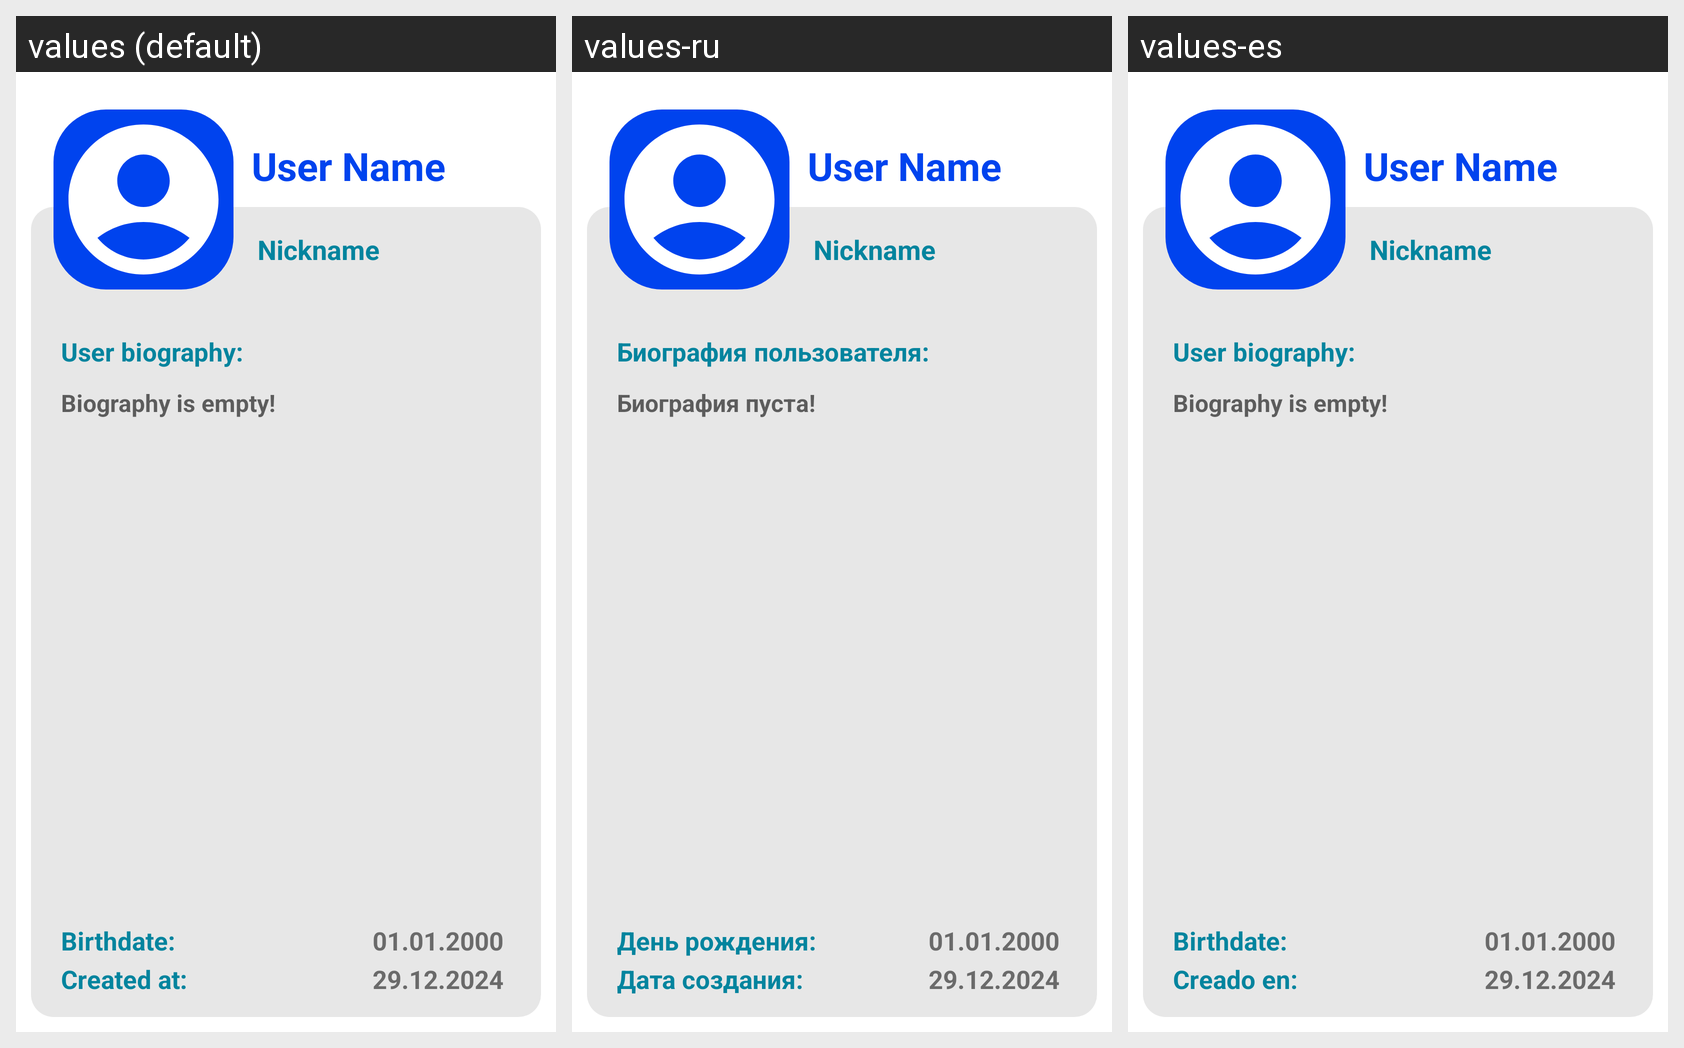

This grid shows one Android layout under several languages. Give, for every string resource on the screen, its name, the default text and each shown locale's text.
Android screen res/layout/activity_profile.xml rendered under 3 locales, left to right: values (default), values-ru, values-es. Device: Nexus 5 (rendered at 1080×1920; each locale shown at half size, 540×960, under a caption strip naming it); theme Theme.plainapp.
Strings drawn on this screen, with the default value and each locale's value (text and hints the layout hard-codes, and strings that could not be matched under every locale, appear in the picture but are not listed):

user_biography
  values: User biography:
  values-ru: Биография пользователя:
  values-es: User biography:  [not translated; the default value is used]

empty_biography
  values: Biography is empty!
  values-ru: Биография пуста!
  values-es: Biography is empty!  [not translated; the default value is used]

birthdate_is
  values: Birthdate:
  values-ru: День рождения:
  values-es: Birthdate:  [not translated; the default value is used]

created_at
  values: Created at:
  values-ru: Дата создания: 
  values-es: Creado en:
